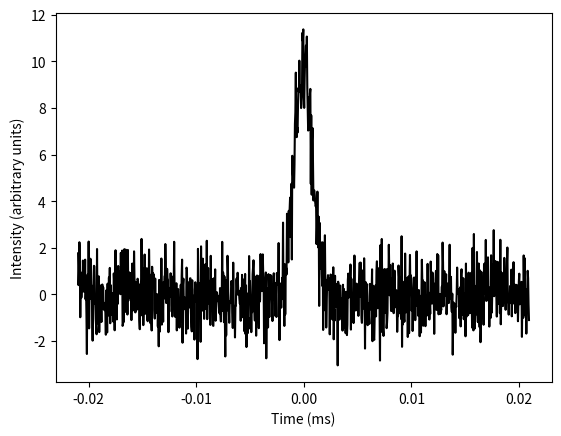
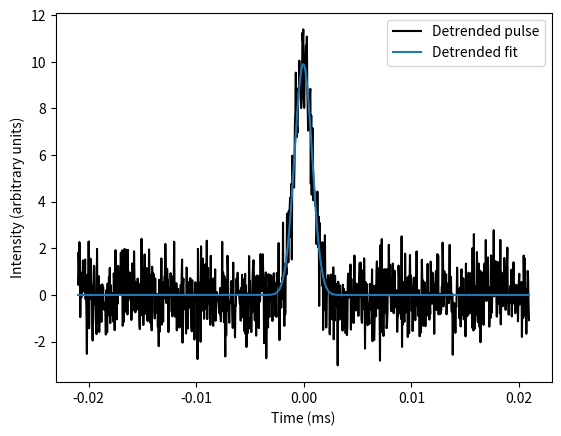

Source code (Python) for these figures, in order:
import matplotlib.pyplot as plt
import numpy as np
import scipy.optimize as optimize

np.random.seed(0)

def gaussian(t, t0, amp, sig):
    """Gaussian pulse"""
    return amp*np.exp(-(t - t0)**2/(2*sig**2))

def gaussian_with_offset(t, t0, amp, sig, c):
    """Gaussian pulse with vertical offset"""
    return gaussian(t, t0, amp, sig) + c

def line(t, m, b):
    """Line for detrending"""
    return m*t + b

# time series parameters
t_samp = 40.96 * 10**(-6)   # sample time (ms)
N = 1024                    # number of samples in time series
L = N*t_samp                # length of chunk of time series (ms)
ts = np.arange(0, N)*t_samp # times
ts = ts - L/2

# noise parameters
mu = 0
std = 1

# pulse properties
amp = 10
sig = 20*t_samp

# generate simulated data
pulse = gaussian(ts, np.mean(ts), amp, sig)
noise = np.random.normal(loc=mu, scale=std, size=N)
signal = pulse + noise

plt.plot(ts, signal, 'k')
plt.xlabel('Time (ms)')
plt.ylabel('Intensity (arbitrary units)')
plt.show()

def analysis(ts, signal, f=5):
    """Detrends signal and extracts pulse energy and equivalent width"""

    # 1) fit Gaussian with offset to pulse
    popt, pcov = optimize.curve_fit(gaussian_with_offset, ts, signal, p0=[0, np.max(signal), 20*t_samp, 0],
                                    bounds=((np.min(ts), 0, t_samp, np.min(ts)),
                                            (np.max(ts), np.max(signal), np.max(ts) - np.min(ts), np.max(ts))))
    t0_b, amp_b, sig_b, c_b = popt

    # 2) make on-pulse mask
    on_pulse_mask = (np.abs(ts - t0_b) <= f*sig_b)

    # 3) fit line to off-pulse region
    popt, pcov = optimize.curve_fit(line, ts[~on_pulse_mask], signal[~on_pulse_mask], p0=[0, 0])
    m_b, b_b = popt

    # 4) detrend entire pulse
    detrended_signal = signal - line(ts, m_b, b_b)

    # 5) re-fit Gaussian (without offset) to pulse
    popt, pcov = optimize.curve_fit(gaussian, ts, detrended_signal, p0=[0, np.max(detrended_signal), 20*t_samp],
                                    bounds=((np.min(ts), 0, t_samp),
                                            (np.max(ts), 2*np.max(signal), np.max(ts) - np.min(ts))))
    t0_b, amp_b, sig_b, = popt

    # 6) make new on-pulse mask
    on_pulse_mask = (np.abs(ts - t0_b <= f*sig_b))

    # 7) calculate energy and equivalent width. since most pulses are faint,
    #    we use the fitted amplitude of the pulse as the peak flux density,
    #    rather than the actual peak intensity of the time series in the
    #    on-pulse region; using the actual intensity leads to extreme
    #    fluctuations due to noise.
    energy = np.sum(detrended_signal[on_pulse_mask])*t_samp
    W_eq = energy/amp_b

    plt.plot(ts, detrended_signal, 'k', label='Detrended pulse')
    plt.plot(ts, gaussian(ts, t0_b, amp_b, sig_b), label='Detrended fit')
    plt.xlabel('Time (ms)')
    plt.ylabel('Intensity (arbitrary units)')
    plt.legend()
    plt.show()
    
    return energy, W_eq

energy, W_eq = analysis(ts, signal)
